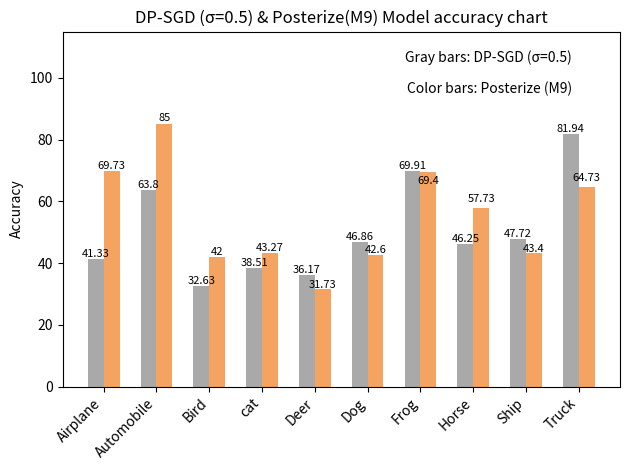
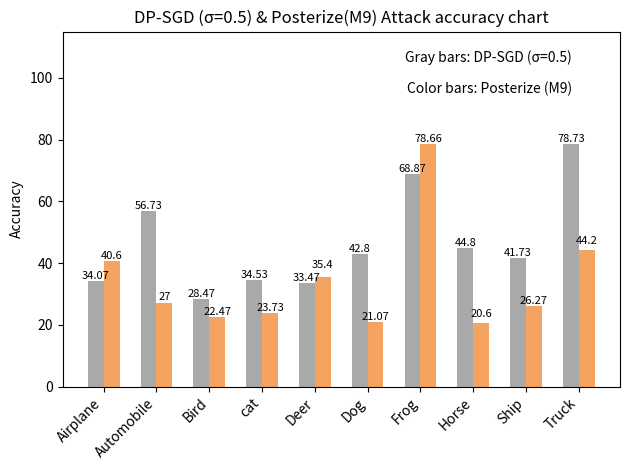

Reproduce these figures in Python, in order.
import matplotlib
import matplotlib.pyplot as plt
import numpy as np
from collections import OrderedDict

labels = ['Airplane', 'Automobile', 'Bird', 'cat', 'Deer', 'Dog', 'Frog', 'Horse', 'Ship', 'Truck']
DP_values = [41.33, 63.8, 32.63, 38.51, 36.17, 46.86, 69.91, 46.25, 47.72, 81.94]
Aug_values = [69.73, 85, 42, 43.27, 31.73, 42.6, 69.4, 57.73, 43.4, 64.73]


x = np.arange(len(labels))  # the label locations
width = 0.3  # the width of the bars

fig, ax = plt.subplots()
bar1 = ax.bar(x - width/2, DP_values, width, label='A group', color='#a9a9a9')


cmap = plt.get_cmap('tab20')
# ax.set_prop_cycle(color=[cmap(k) for k in x])
ax.set_prop_cycle(color='sandybrown')
for i in x:
    subbars_bar2 = ax.bar(i+width/2, Aug_values[i], width=width)
    # ax.bar_label(subbars_bar2, padding=3, fontsize=8)
    if i == 0:
        ax.bar_label(subbars_bar2, padding=0, fontsize=8)
    elif i == 1:
        ax.bar_label(subbars_bar2, padding=1, fontsize=8)
    elif i == 2:
        ax.bar_label(subbars_bar2, padding=0, fontsize=8)
    elif i == 3:
        ax.bar_label(subbars_bar2, padding=0, fontsize=8)
    elif i == 4:
        ax.bar_label(subbars_bar2, padding=-1, fontsize=8)
    elif i == 5:
        ax.bar_label(subbars_bar2, padding=0, fontsize=8)
    elif i == 6:
        ax.bar_label(subbars_bar2, padding=-10, fontsize=8)
    elif i == 8:
        ax.bar_label(subbars_bar2, padding=-1, fontsize=8)
    else:
        ax.bar_label(subbars_bar2, padding=3, fontsize=8)


# Add some text for labels, title and custom x-axis tick labels, etc.
ax.set_ylabel('Accuracy')
ax.set_title('DP-SGD (σ=0.5) & Posterize(M9) Model accuracy chart')
ax.set_xticks(x)
ax.set_xticklabels(labels)

ax.text(5.7, 105, 'Gray bars: DP-SGD (σ=0.5)', fontsize=10,  color='black')
ax.text(5.75, 95, 'Color bars: Posterize (M9)', fontsize=10,  color='black')

ax.bar_label(bar1, padding=0, fontsize=8)

plt.xticks(rotation=45, ha='right')
plt.ylim(0, 115)
fig.tight_layout()
plt.show()




labels = ['Airplane', 'Automobile', 'Bird', 'cat', 'Deer', 'Dog', 'Frog', 'Horse', 'Ship', 'Truck']
DP_values = [34.07, 56.73, 28.47, 34.53, 33.47, 42.8, 68.87, 44.8, 41.73, 78.73]
Aug_values = [40.6, 27, 22.47, 23.73, 35.4, 21.07, 78.66, 20.6, 26.27, 44.2]


x = np.arange(len(labels))  # the label locations
width = 0.3  # the width of the bars

fig, ax = plt.subplots()
bar1 = ax.bar(x - width/2, DP_values, width, label='A group', color='#a9a9a9')


cmap = plt.get_cmap('tab20')
# ax.set_prop_cycle(color=[cmap(k) for k in x])
ax.set_prop_cycle(color='sandybrown')

for i in x:
    subbars_bar2 = ax.bar(i+width/2, Aug_values[i], width=width)
    # ax.bar_label(subbars_bar2, padding=3, fontsize=8)
    if i == 0:
        ax.bar_label(subbars_bar2, padding=0, fontsize=8)
    elif i == 1:
        ax.bar_label(subbars_bar2, padding=1, fontsize=8)
    elif i == 2:
        ax.bar_label(subbars_bar2, padding=0, fontsize=8)
    elif i == 3:
        ax.bar_label(subbars_bar2, padding=0, fontsize=8)
    elif i == 4:
        ax.bar_label(subbars_bar2, padding=5, fontsize=8)
    elif i == 5:
        ax.bar_label(subbars_bar2, padding=0, fontsize=8)
    elif i == 6:
        ax.bar_label(subbars_bar2, padding=0, fontsize=8)
    elif i == 8:
        ax.bar_label(subbars_bar2, padding=0, fontsize=8)
    else:
        ax.bar_label(subbars_bar2, padding=3, fontsize=8)


# Add some text for labels, title and custom x-axis tick labels, etc.
ax.set_ylabel('Accuracy')
ax.set_title('DP-SGD (σ=0.5) & Posterize(M9) Attack accuracy chart')
ax.set_xticks(x)
ax.set_xticklabels(labels)

ax.text(5.7, 105, 'Gray bars: DP-SGD (σ=0.5)', fontsize=10,  color='black')
ax.text(5.75, 95, 'Color bars: Posterize (M9)', fontsize=10,  color='black')

ax.bar_label(bar1, padding=0, fontsize=8)

plt.xticks(rotation=45, ha='right')
plt.ylim(0, 115)
fig.tight_layout()
plt.show()
